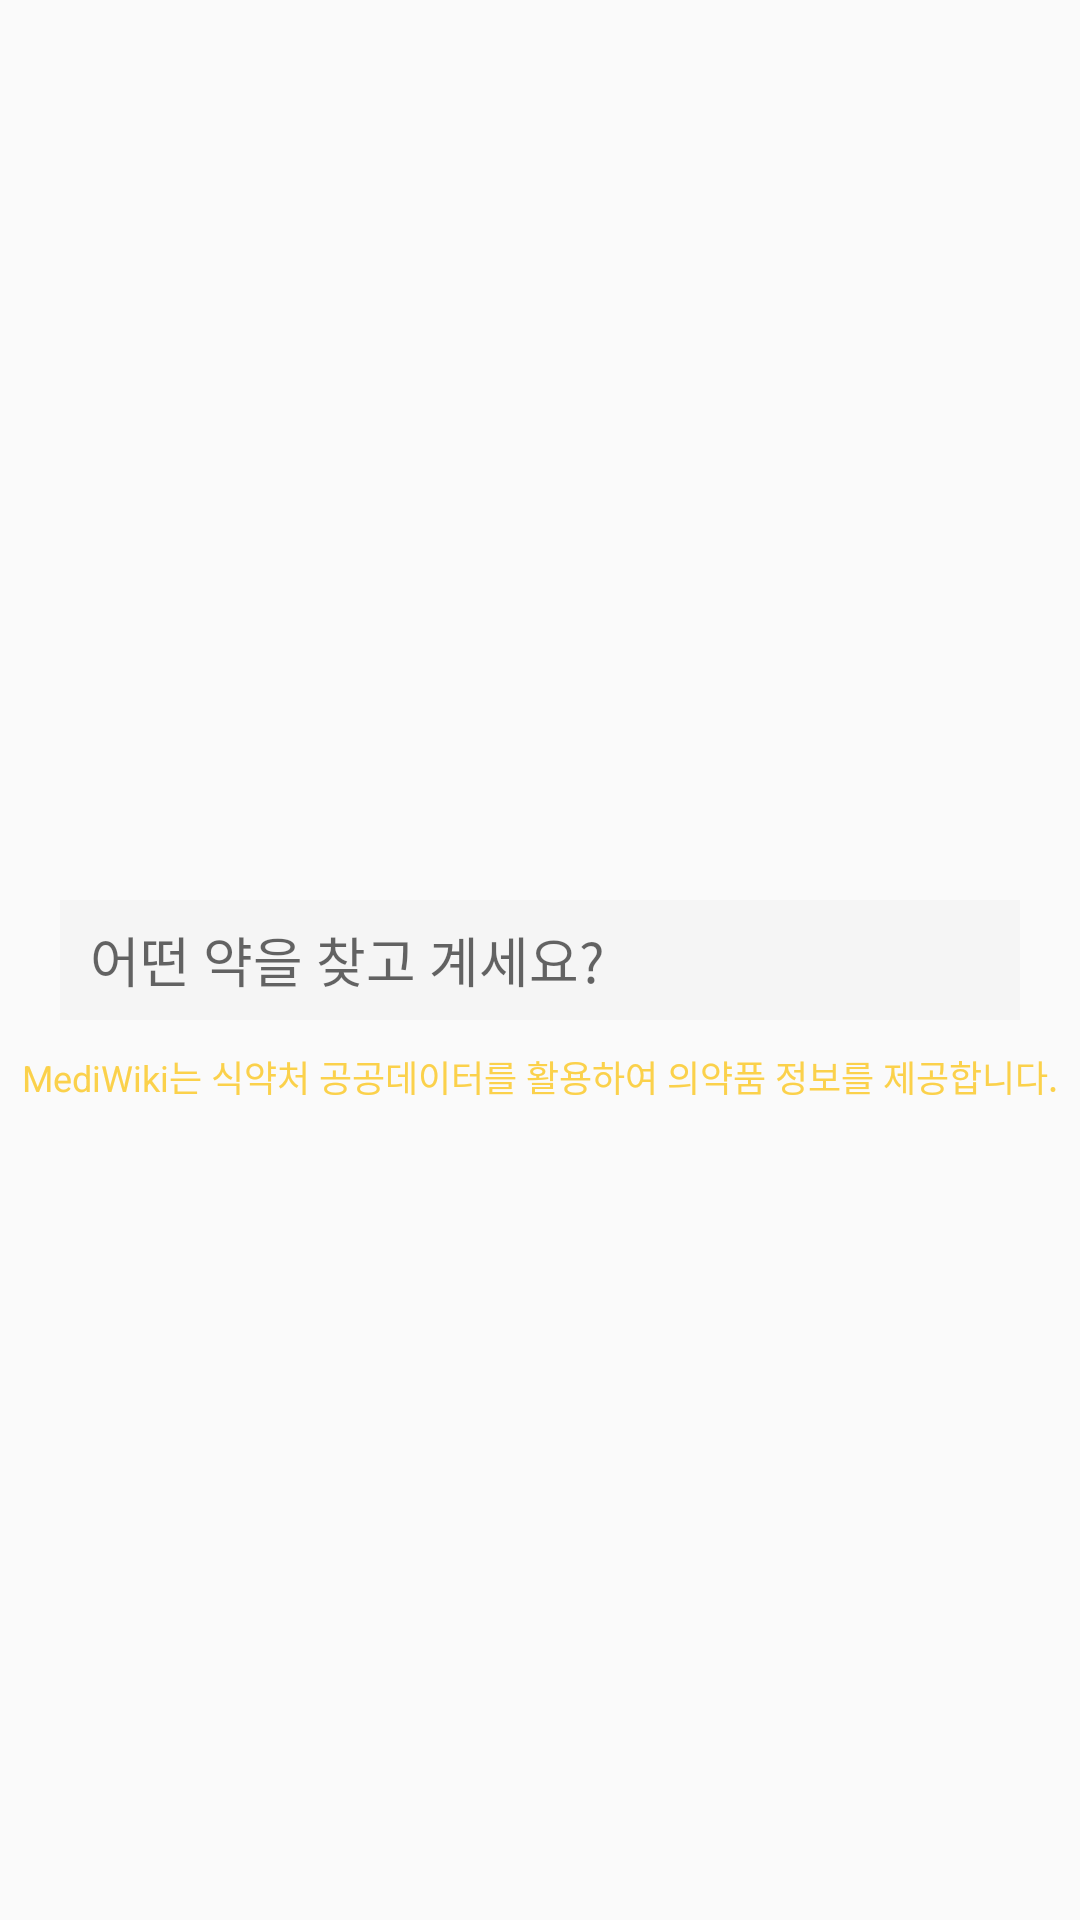

Android layout source for this screen:
<!-- AndroidManifest.xml: application theme AppTheme -->
<!-- res/layout/fragment_home.xml -->
<?xml version="1.0" encoding="utf-8"?>
<androidx.constraintlayout.widget.ConstraintLayout xmlns:android="http://schemas.android.com/apk/res/android"
    xmlns:app="http://schemas.android.com/apk/res-auto"
    xmlns:tools="http://schemas.android.com/tools"
    android:layout_width="match_parent"
    android:layout_height="match_parent">

    <EditText
        android:id="@+id/et_search"
        android:layout_width="match_parent"
        android:layout_height="40dp"
        android:layout_marginStart="20dp"
        android:layout_marginTop="10dp"
        android:layout_marginEnd="20dp"
        android:layout_marginBottom="10dp"
        android:background="@color/light_gray"
        android:drawablePadding="13dp"
        android:hint="어떤 약을 찾고 계세요?"
        android:inputType="text"
        android:paddingHorizontal="10dp"
        app:layout_constraintBottom_toBottomOf="parent"
        app:layout_constraintStart_toStartOf="parent"
        app:layout_constraintTop_toTopOf="parent" />

    <ImageView
        android:id="@+id/iv_search_button"
        android:layout_width="24dp"
        android:layout_height="24dp"
        android:layout_marginEnd="10dp"
        android:src="@drawable/icon_search"
        app:layout_constraintBottom_toBottomOf="@id/et_search"
        app:layout_constraintEnd_toEndOf="@id/et_search"
        app:layout_constraintTop_toTopOf="@id/et_search" />

    <TextView
        android:id="@+id/home_ex"
        android:layout_width="match_parent"
        android:layout_height="30dp"
       android:layout_marginTop="50dp"
        app:layout_constraintTop_toTopOf="@+id/et_search"
        android:text="MediWiki는 식약처 공공데이터를 활용하여 의약품 정보를 제공합니다."
        android:textAlignment="center"
        android:textColor="@color/colorPrimary"
        android:textSize="12dp"
        app:layout_constraintStart_toStartOf="parent"
       />

</androidx.constraintlayout.widget.ConstraintLayout>
<!-- resources referenced by this layout -->
<resources>
  <color name="colorPrimary">#fbd14b</color>
  <color name="light_gray">#f5f5f5</color>
  <style name="AppTheme" parent="Theme.AppCompat.Light.NoActionBar">
          
          <item name="colorPrimary">@color/colorPrimary</item>
          <item name="colorPrimaryDark">@color/colorPrimaryDark</item>
          <item name="colorAccent">@color/colorAccent</item>
      </style>
  <color name="colorPrimaryDark">#6a60a9</color>
  <color name="colorAccent">#dedcee</color>
</resources>
